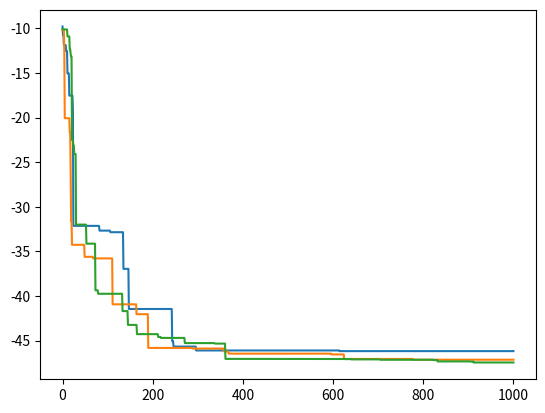

The matplotlib source for this figure:
"""
    Module: GA
    Author: ShaoHaozhou
    motto: Self-discipline, self-improvement, self-love
    Date: 2021/4/20
    Introduce: This is the Genetic Algorithm which contains discrete and continuous two types [DGA and CGA]
    介绍: 这是一种包含离散和连续两种类型的遗传算法。 GA = {DGA, CGA}
"""

import numpy as np
import matplotlib.pyplot as plt


class GABase(object):
    """
        Introduce:
            This is the base class of genetic algorithms
        介绍：
            这是遗传算法的基类(GABase)

        arg:
            f: the objective function
            sv: coefficient of Selection
            cv: coefficient of variation
        参数:
            f: 目标函数
            sv: 选择系数
            cv: 变异系数
    """
    def __init__(self, f, sv, cv):
        self.f = f
        self.sv = sv
        self.cv = cv
        self.pop = None  # 种群
        self.best = [None, np.inf]  # 最优个体及其适应度(目标函数值)
        self.fit_ = None   # 每轮最优适应度的记录(作图用)
        self.for_ = None   # 轮数

    def initialize(self):
        """
            This is the initialization function.
            初始化函数
        """
        pass

    def fitness(self):
        """
            # 用户可通过此函数来自定义目标函数...
                func(a_singe_pop) => return the fitness
        """
        return np.apply_along_axis(self.f, 1, self.pop)

    def select(self, fitness):
        """
            This is the selection function.Through the roulette algorithm to eliminate
             the number of times for the current population is 1/10.
            选择函数，通过轮盘赌算法进行淘汰，淘汰次数为当前种群的1/10。
        """
        min_pos = np.argmin(fitness)
        if fitness[min_pos] < self.best[1]:
            self.best = [self.pop[min_pos], fitness[min_pos]]

        min_fitness = fitness[min_pos]

        fitness = fitness - min_fitness
        u = np.sum(fitness)

        fitness = fitness / u

        s = 0
        for i in range(fitness.shape[0] - 1, -1, -1):
            a = fitness[i]
            fitness[i] = 1 - s
            s += a

        rands = np.random.rand(self.pop.shape[0] // 10)
        out = set()
        for rand in rands:
            for i in range(fitness.shape[0]):
                if rand < fitness[i]:
                    out.add(i)
                    break
        self.pop = np.delete(self.pop, list(out), axis=0)

    def cross(self):
        """
            This is cross function.
            交叉函数
        """
        pass

    def mutate(self):
        """
            This is mutation function.
            变异函数
        """
        pass

    def fit(self, for_=1000):
        """
            This is opening function to start the train of GA.
            启动函数
        """
        self.fit_ = np.array([])
        self.for_ = for_
        self.best = [None, np.inf]
        self.initialize()
        for _ in range(for_):
            self.select(fitness=self.fitness())
            self.cross()
            self.mutate()
            self.fit_ = np.append(self.fit_, self.best[1])

    def draw_fit(self):
        """
            This is drawing function to draw the fitness line chart.
            画图函数 => 画出适应度折线图
        """
        if self.fit_ is None:
            raise ValueError("you should fit firstly!")
        x = np.linspace(0, self.for_, self.for_)
        y = self.fit_
        plt.plot(x, y)
        plt.show()


class DGA(GABase):
    """
        Introduce:
            This is a discrete type of genetic algorithm
        介绍：
            这是离散类型的遗传算法(DGA)

        arg:
            f: the objective function
            sv: coefficient of Selection
            cv: coefficient of variation
            kinds: the type of individual genes
            max_pop: the max population
            length: the number of genes contained in an individual
            can_replace: whether duplicate genes can be present in an individual
        参数:
            f: 目标函数
            sv: 选择系数
            cv: 变异系数
            kinds: 个体基因的种类
            max_pop: 最大种群数量
            length: 一个个体所包含的基因
            can_replace: 一个个体中是否可以出现重复的基因
    """
    def __init__(self, f, cv, sv, kinds, max_pop, length, can_replace=False):
        super().__init__(f, cv, sv)
        self.kinds = list(kinds)
        self.max_pop = max_pop
        self.length = length
        self.can_replace = can_replace

    def initialize(self):
        """
            There are two types of initialization: repeatable and non-repeatable. The default
             setting for initializing the population is 1/10 of the maximum population.
            分成了可重复和不可重复两种初始化方式，初始化种群这里默认设置为最大种群数的1/10。
        """
        if self.can_replace is True:
            self.pop = np.random.choice(self.kinds, [self.max_pop // 10, self.length])   # 使用整除获得整数
        else:
            self.pop = np.ones([self.max_pop // 10, self.length]) * np.inf
            for i in range(self.max_pop // 10):
                for j in range(self.length):
                    while True:
                        choice = np.random.choice(self.kinds)
                        if choice not in self.pop[i]:
                            self.pop[i][j] = choice
                            break

    def fitness(self):
        return super().fitness()

    def select(self, fitness):
        super().select(fitness)

    def cross(self):
        """
            In the process of crossover inheritance, individuals before and
             after each other are randomly selected at different locations to generate two individuals
            交叉遗传过程采取随机选取不同位置对前后的个体进行交叉遗传，生成两个个体。
        """
        if self.can_replace is True:
            for i in range(self.pop.shape[0]):
                if self.max_pop <= self.pop.shape[0]:
                    break
                if np.random.rand() < self.sv:
                    selected = np.random.randint(self.length, size=[1, np.random.randint(self.length)])
                    child = [self.pop[i].copy(), self.pop[(i+1) % self.pop.shape[0]]]
                    child[0][selected] = self.pop[(i+1) % self.pop.shape[0]][selected]
                    child[1][selected] = self.pop[i][selected]
                    self.pop = np.vstack((self.pop, child))
        else:
            for i in range(self.pop.shape[0]):
                if self.max_pop <= self.pop.shape[0]:
                    break
                if np.random.rand() < self.sv:  # 使用随机数进行判断
                    selected = np.random.randint(self.length, size=[1, np.random.randint(self.length)])
                    child = [self.pop[i].copy(), self.pop[(i+1) % self.pop.shape[0]]]
                    for j in selected[0]:
                        if self.pop[(i+1) % self.pop.shape[0]][j] not in child[0]:
                            child[0][j] = self.pop[(i+1) % self.pop.shape[0]][j]
                        if self.pop[i][j] not in child[1]:
                            child[1][j] = self.pop[i][j]

                    self.pop = np.vstack((self.pop, child))  # 对种群进行拼接

    def mutate(self):
        """
            The mutation process also uses random numbers to make changes to individual genes.
            变异过程也是采用随机数对单个的基因进行更改。
        """
        if self.can_replace:
            for i in range(self.pop.shape[0]):
                if np.random.rand() < self.cv:
                    pos = np.random.randint(self.length)
                    self.pop[i][pos] = np.random.choice(self.kinds)
        else:
            for i in range(self.pop.shape[0]):
                if np.random.rand() < self.cv:
                    pos = np.random.randint(self.length)
                    while True:
                        cross = np.random.choice(self.kinds)
                        if cross not in self.pop[i]:
                            self.pop[i][pos] = cross
                            break

    def fit(self, for_=1000):
        super().fit(for_)

    def draw_fit(self):
        super().draw_fit()


class CGA(GABase):
    """
        Introduce:
            This is a continuous type of genetic algorithm
        介绍：
            这是连续类型的遗传算法(CGA)

        arg:
            f: the objective function
            sv: coefficient of Selection
            cv: coefficient of variation
            max_pop: the max population
            length: the number of genes contained in an individual
            extent: limit the scope of a single gene
        参数:
            f: 目标函数
            sv: 选择系数
            cv: 变异系数
            max_pop: 最大种群数量
            length: 一个个体所包含的基因数量
            extent: 单个基因的范围限定
    """
    def __init__(self, f, sv, cv, max_pop, length, extent):
        super().__init__(f, sv, cv)
        self.max_pop = max_pop
        self.length = length
        self.extent = extent

    def initialize(self):
        """
            Generate a population within a range.
            生成在范围之内的种群。
        """
        self.pop = self.extent[0] + np.random.rand(self.max_pop // 10, self.length) * (self.extent[1] - self.extent[0])

    def fitness(self):
        return super().fitness()

    def select(self, fitness):
        super().select(fitness)

    def cross(self):
        for i in range(self.pop.shape[0]):
            if self.max_pop <= self.pop.shape[0]:
                break
            if np.random.rand() < self.sv:
                selected = np.random.randint(self.length, size=[1, np.random.randint(self.length)])
                child = [self.pop[i].copy(), self.pop[(i + 1) % self.pop.shape[0]]]
                child[0][selected] = self.pop[(i + 1) % self.pop.shape[0]][selected]
                child[1][selected] = self.pop[i][selected]
                self.pop = np.vstack((self.pop, child))

    def mutate(self):
        for i in range(self.pop.shape[0]):
            if np.random.rand() < self.cv:
                pos = np.random.randint(self.length)
                self.pop[i][pos] = self.extent[0] + np.random.rand() * (self.extent[1] - self.extent[0])

    def fit(self, for_=1000):
        super().fit(for_)

    def draw_fit(self):
        super().draw_fit()


class GA(object):
    mode = ["DGA", "CGA"]

    def __init__(self, f, sv, cv, max_pop, length, extent_or_kinds, can_replace=False):
        if len(list(extent_or_kinds)) != 2:
            self.mode = GA.mode[0]
            self.ga = DGA(f, cv, sv, extent_or_kinds, max_pop, length, can_replace)
            self.msg = "{mode}(f:{f}, sv:{sv}, cv:{cv}, max_pop:{max_pop}," \
                       " length:{length}, kinds:{kinds}, can_replace{can_replace}"\
                .format(mode=self.mode, f=f, sv=sv, cv=cv, max_pop=max_pop, length=length, kinds=extent_or_kinds,can_replace=can_replace)
        else:
            self.mode = GA.mode[1]
            self.ga = CGA(f, cv, sv, max_pop, length, extent_or_kinds)
            self.msg = "{mode}(f:{f}, sv:{sv}, cv:{cv}, max_pop:{max_pop}," \
                       " length:{length}, extent:{extent})"\
                .format(mode=self.mode, f=f, sv=sv, cv=cv, max_pop=max_pop, length=length, extent=extent_or_kinds)

    def __repr__(self):
        return self.msg

    def __str__(self):
        return self.__repr__()

    def fit(self, for_=1000):
        self.ga.fit(for_)

    def result(self):
        return self.ga.best

    def draw_fit(self):
        self.ga.draw_fit()


if __name__ == "__main__":
    f = lambda x: sum(x * np.sin(x) + x * np.cos(2 * x))

    # 测试 DGA
    dga = DGA(f, cv=0.1, sv=0.01, kinds=np.linspace(0, 10, 100), max_pop=100, length=5)
    dga.fit(1000)
    dga.draw_fit()
    print(dga.best)

    # 测试 CGA
    cga = CGA(f, cv=0.1, sv=0.1, max_pop=100, length=5, extent=[0, 10])
    cga.fit(1000)
    cga.draw_fit()
    print(cga.best)

    # 测试 GA
    ga = GA(f, cv=0.1, sv=0.1, max_pop=100, length=5, extent_or_kinds=[0, 10])
    ga.fit(1000)
    ga.draw_fit()
    print(ga.result())
